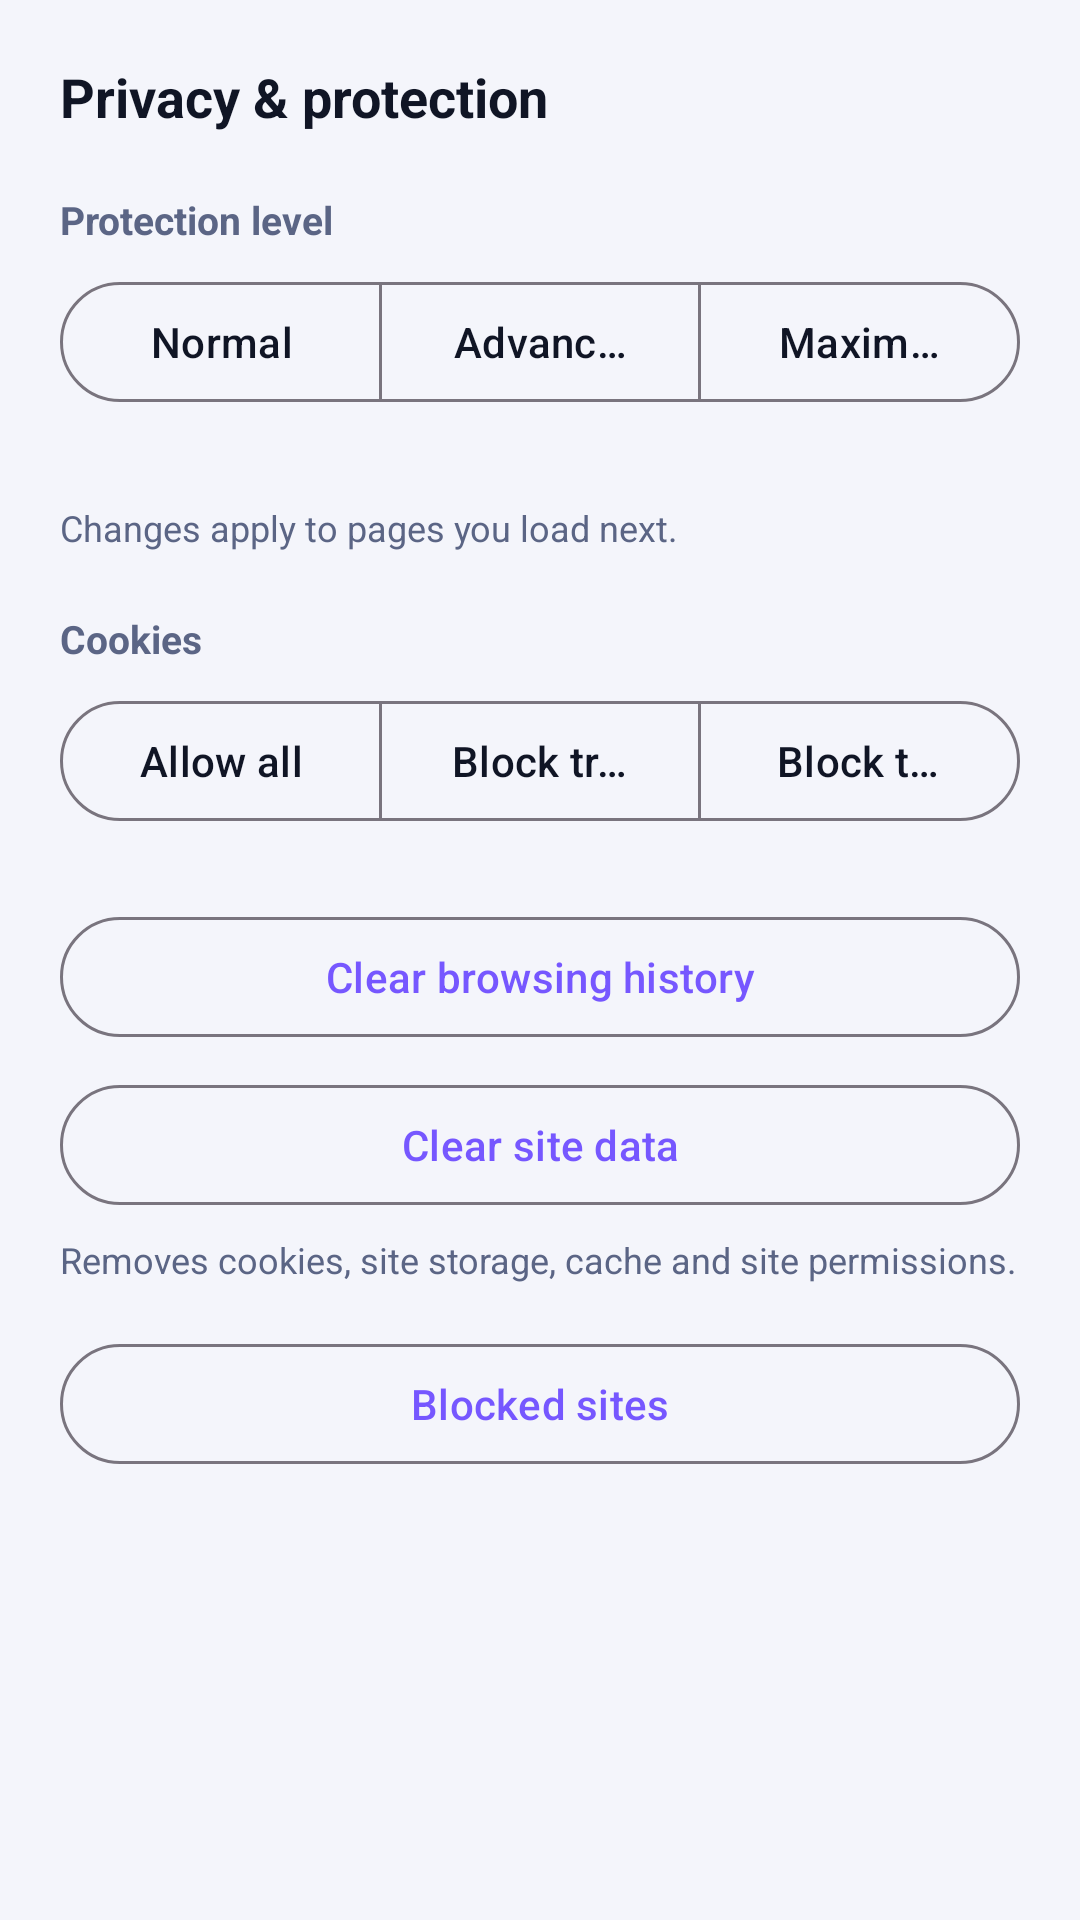

This screen was rendered from an Android layout file. Write that file and the resources it references.
<!-- AndroidManifest.xml: application theme Theme.Vayro -->
<!-- res/layout/sheet_privacy.xml -->
<?xml version="1.0" encoding="utf-8"?>
<ScrollView xmlns:android="http://schemas.android.com/apk/res/android"
    xmlns:app="http://schemas.android.com/apk/res-auto"
    android:layout_width="match_parent"
    android:layout_height="wrap_content">

    <LinearLayout
        android:layout_width="match_parent"
        android:layout_height="wrap_content"
        android:orientation="vertical"
        android:padding="20dp">

        <TextView
            android:layout_width="wrap_content"
            android:layout_height="wrap_content"
            android:text="@string/privacy_title"
            android:textColor="@color/vayro_text"
            android:textSize="18sp"
            android:textStyle="bold" />

        <TextView
            style="@style/VayroSectionLabel"
            android:text="@string/privacy_level_title" />

        <com.google.android.material.button.MaterialButtonToggleGroup
            android:id="@+id/levelGroup"
            android:layout_width="match_parent"
            android:layout_height="wrap_content"
            app:selectionRequired="true"
            app:singleSelection="true">

            <com.google.android.material.button.MaterialButton
                android:id="@+id/levelNormal"
                style="?attr/materialButtonOutlinedStyle"
                android:layout_width="0dp"
                android:layout_height="wrap_content"
                android:layout_weight="1"
                android:text="@string/level_normal" />

            <com.google.android.material.button.MaterialButton
                android:id="@+id/levelAdvanced"
                style="?attr/materialButtonOutlinedStyle"
                android:layout_width="0dp"
                android:layout_height="wrap_content"
                android:layout_weight="1"
                android:text="@string/level_advanced" />

            <com.google.android.material.button.MaterialButton
                android:id="@+id/levelMax"
                style="?attr/materialButtonOutlinedStyle"
                android:layout_width="0dp"
                android:layout_height="wrap_content"
                android:layout_weight="1"
                android:text="@string/level_max" />
        </com.google.android.material.button.MaterialButtonToggleGroup>

        <TextView
            android:id="@+id/levelDescription"
            android:layout_width="match_parent"
            android:layout_height="wrap_content"
            android:layout_marginTop="8dp"
            android:textColor="@color/vayro_text_secondary"
            android:textSize="13sp" />

        <TextView
            android:layout_width="match_parent"
            android:layout_height="wrap_content"
            android:layout_marginTop="4dp"
            android:text="@string/privacy_apply_note"
            android:textColor="@color/vayro_text_secondary"
            android:textSize="12sp" />

        <TextView
            style="@style/VayroSectionLabel"
            android:text="@string/cookies_title" />

        <com.google.android.material.button.MaterialButtonToggleGroup
            android:id="@+id/cookieGroup"
            android:layout_width="match_parent"
            android:layout_height="wrap_content"
            app:selectionRequired="true"
            app:singleSelection="true">

            <com.google.android.material.button.MaterialButton
                android:id="@+id/cookieAll"
                style="?attr/materialButtonOutlinedStyle"
                android:layout_width="0dp"
                android:layout_height="wrap_content"
                android:layout_weight="1"
                android:text="@string/cookies_all" />

            <com.google.android.material.button.MaterialButton
                android:id="@+id/cookieTrackers"
                style="?attr/materialButtonOutlinedStyle"
                android:layout_width="0dp"
                android:layout_height="wrap_content"
                android:layout_weight="1"
                android:text="@string/cookies_trackers" />

            <com.google.android.material.button.MaterialButton
                android:id="@+id/cookieThirdParty"
                style="?attr/materialButtonOutlinedStyle"
                android:layout_width="0dp"
                android:layout_height="wrap_content"
                android:layout_weight="1"
                android:text="@string/cookies_third_party" />
        </com.google.android.material.button.MaterialButtonToggleGroup>

        <com.google.android.material.button.MaterialButton
            android:id="@+id/clearHistoryNow"
            style="@style/Widget.Material3.Button.OutlinedButton"
            android:layout_width="match_parent"
            android:layout_height="wrap_content"
            android:layout_marginTop="24dp"
            android:text="@string/clear_history_now" />

        <com.google.android.material.button.MaterialButton
            android:id="@+id/clearSiteDataButton"
            style="@style/Widget.Material3.Button.OutlinedButton"
            android:layout_width="match_parent"
            android:layout_height="wrap_content"
            android:layout_marginTop="8dp"
            android:text="@string/clear_site_data" />

        <TextView
            android:layout_width="match_parent"
            android:layout_height="wrap_content"
            android:layout_marginTop="6dp"
            android:text="@string/clear_site_data_desc"
            android:textColor="@color/vayro_text_secondary"
            android:textSize="12sp" />

        <com.google.android.material.button.MaterialButton
            android:id="@+id/blockedSitesButton"
            style="@style/Widget.Material3.Button.OutlinedButton"
            android:layout_width="match_parent"
            android:layout_height="wrap_content"
            android:layout_marginTop="16dp"
            android:text="@string/blocked_sites_button" />
    </LinearLayout>
</ScrollView>
<!-- resources referenced by this layout -->
<resources>
  <color name="vayro_text">#101525</color>
  <color name="vayro_text_secondary">#5B6585</color>
  <string name="blocked_sites_button">Blocked sites</string>
  <string name="clear_history_now">Clear browsing history</string>
  <string name="clear_site_data">Clear site data</string>
  <string name="clear_site_data_desc">Removes cookies, site storage, cache and site permissions.</string>
  <string name="cookies_all">Allow all</string>
  <string name="cookies_third_party">Block third-party</string>
  <string name="cookies_title">Cookies</string>
  <string name="cookies_trackers">Block trackers</string>
  <string name="level_advanced">Advanced</string>
  <string name="level_max">Maximum</string>
  <string name="level_normal">Normal</string>
  <string name="privacy_apply_note">Changes apply to pages you load next.</string>
  <string name="privacy_level_title">Protection level</string>
  <string name="privacy_title">Privacy &amp; protection</string>
  <style name="VayroSectionLabel">
          <item name="android:layout_width">wrap_content</item>
          <item name="android:layout_height">wrap_content</item>
          <item name="android:layout_marginTop">20dp</item>
          <item name="android:layout_marginBottom">8dp</item>
          <item name="android:textColor">@color/vayro_text_secondary</item>
          <item name="android:textSize">13sp</item>
          <item name="android:textStyle">bold</item>
      </style>
  <style name="Theme.Vayro" parent="Theme.Material3.DayNight.NoActionBar">
          <item name="colorPrimary">@color/vayro_primary</item>
          <item name="colorOnPrimary">@color/white</item>
          <item name="colorSecondary">@color/vayro_secondary</item>
          <item name="colorSurface">@color/vayro_card</item>
          <item name="colorOnSurface">@color/vayro_text</item>
          <item name="android:windowBackground">@color/vayro_background</item>
          <item name="android:statusBarColor">@android:color/transparent</item>
          <item name="android:navigationBarColor">@android:color/transparent</item>
          
          <item name="android:windowLightStatusBar">true</item>
      </style>
  <color name="vayro_primary">#7657FF</color>
  <color name="white">#FFFFFF</color>
  <color name="vayro_secondary">#21C8F6</color>
  <color name="vayro_card">#FFFFFF</color>
  <color name="vayro_background">#F4F5FB</color>
</resources>
